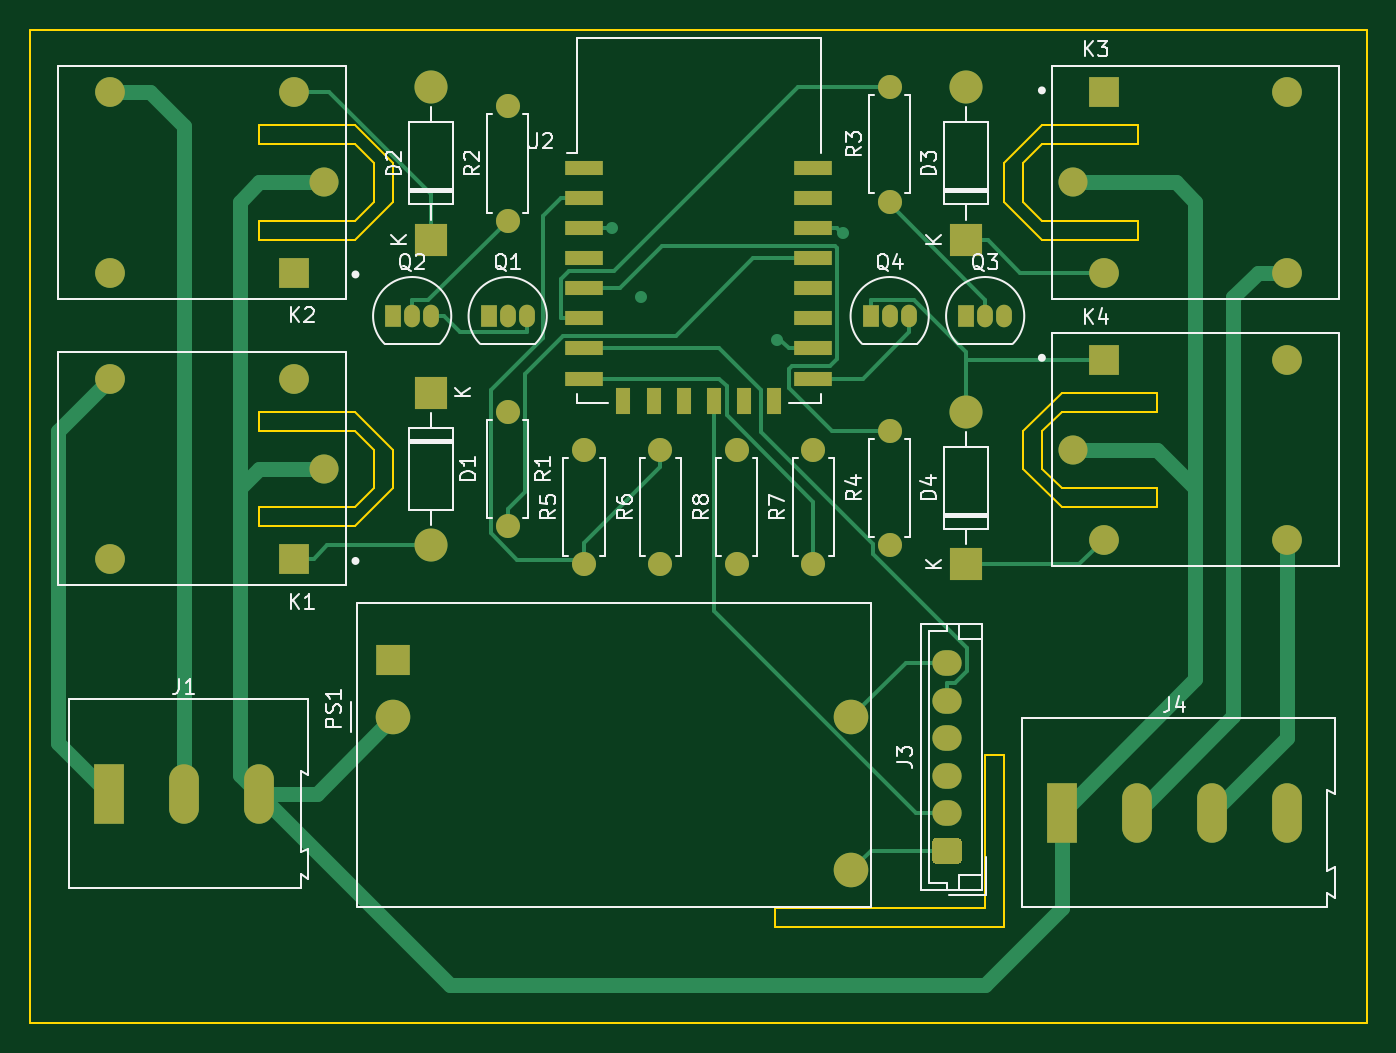
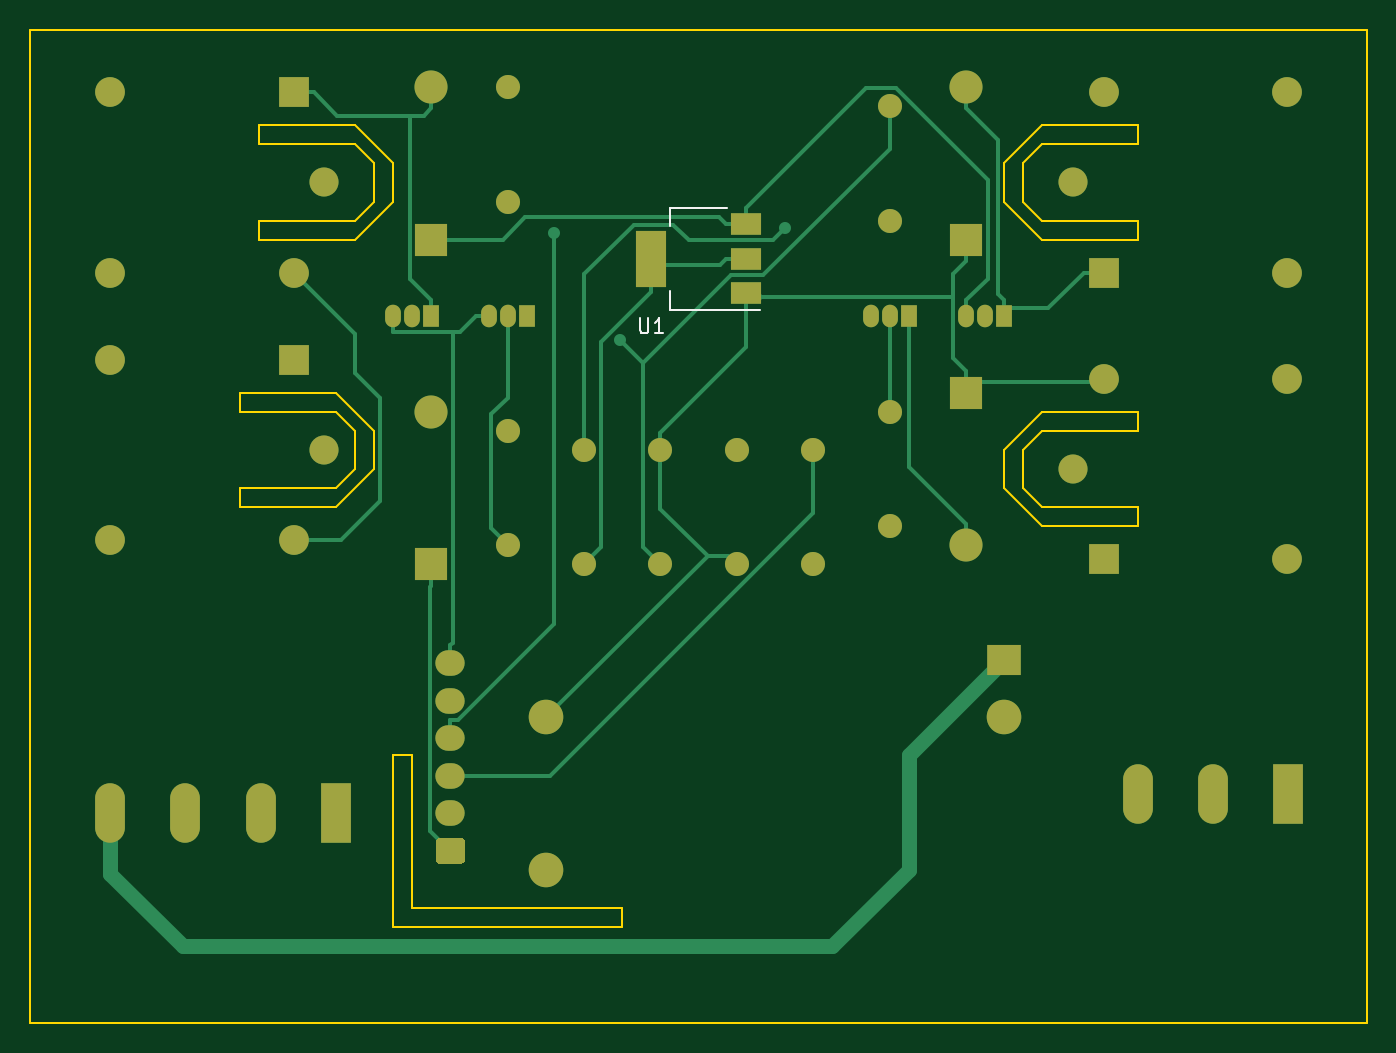
Circuit board: 10 layer files. Board 88.9 x 66.0 mm.
- bottom_copper: esp12swithch board-B_Cu.gbl (12941 bytes)
- bottom_mask: esp12swithch board-B_Mask.gbs (3828 bytes)
- paste: esp12swithch board-B_Paste.gbp (654 bytes)
- bottom_silk: esp12swithch board-B_SilkS.gbo (1162 bytes)
- outline: esp12swithch board-Edge_Cuts.gm1 (3517 bytes)
- top_copper: esp12swithch board-F_Cu.gtl (15284 bytes)
- top_mask: esp12swithch board-F_Mask.gts (4283 bytes)
- paste: esp12swithch board-F_Paste.gtp (1109 bytes)
- top_silk: esp12swithch board-F_SilkS.gto (25258 bytes)
- drill: esp12swithch board-NPTH.drl (271 bytes)

=== bottom_copper: esp12swithch board-B_Cu.gbl (12941 bytes, source omitted) ===
=== bottom_mask: esp12swithch board-B_Mask.gbs ===
%TF.GenerationSoftware,KiCad,Pcbnew,(5.1.10)-1*%
%TF.CreationDate,2021-10-30T21:12:42+05:30*%
%TF.ProjectId,esp12swithch board,65737031-3273-4776-9974-68636820626f,rev?*%
%TF.SameCoordinates,Original*%
%TF.FileFunction,Soldermask,Bot*%
%TF.FilePolarity,Negative*%
%FSLAX46Y46*%
G04 Gerber Fmt 4.6, Leading zero omitted, Abs format (unit mm)*
G04 Created by KiCad (PCBNEW (5.1.10)-1) date 2021-10-30 21:12:42*
%MOMM*%
%LPD*%
G01*
G04 APERTURE LIST*
%ADD10C,1.980000*%
%ADD11C,1.935000*%
%ADD12R,1.980000X1.980000*%
%ADD13R,2.000000X1.500000*%
%ADD14R,2.000000X3.800000*%
%ADD15O,1.600000X1.600000*%
%ADD16C,1.600000*%
%ADD17R,1.050000X1.500000*%
%ADD18O,1.050000X1.500000*%
%ADD19C,2.300000*%
%ADD20R,2.300000X2.000000*%
%ADD21O,1.980000X3.960000*%
%ADD22R,1.980000X3.960000*%
%ADD23O,1.950000X1.700000*%
%ADD24O,2.200000X2.200000*%
%ADD25R,2.200000X2.200000*%
G04 APERTURE END LIST*
D10*
%TO.C,K3*%
X225810000Y-49880000D03*
X225810000Y-61880000D03*
X213610000Y-61880000D03*
D11*
X211610000Y-55880000D03*
D12*
X213610000Y-49880000D03*
%TD*%
D10*
%TO.C,K4*%
X225810000Y-67660000D03*
X225810000Y-79660000D03*
X213610000Y-79660000D03*
D11*
X211610000Y-73660000D03*
D12*
X213610000Y-67660000D03*
%TD*%
D10*
%TO.C,K2*%
X147570000Y-61880000D03*
X147570000Y-49880000D03*
X159770000Y-49880000D03*
D11*
X161770000Y-55880000D03*
D12*
X159770000Y-61880000D03*
%TD*%
D13*
%TO.C,U1*%
X183540000Y-63260000D03*
X183540000Y-58660000D03*
X183540000Y-60960000D03*
D14*
X189840000Y-60960000D03*
%TD*%
D15*
%TO.C,R8*%
X189230000Y-73660000D03*
D16*
X189230000Y-81280000D03*
%TD*%
D15*
%TO.C,R7*%
X194310000Y-73660000D03*
D16*
X194310000Y-81280000D03*
%TD*%
D15*
%TO.C,R6*%
X184150000Y-73660000D03*
D16*
X184150000Y-81280000D03*
%TD*%
D15*
%TO.C,R5*%
X179070000Y-73660000D03*
D16*
X179070000Y-81280000D03*
%TD*%
D15*
%TO.C,R4*%
X199390000Y-72390000D03*
D16*
X199390000Y-80010000D03*
%TD*%
D15*
%TO.C,R3*%
X199390000Y-49530000D03*
D16*
X199390000Y-57150000D03*
%TD*%
D15*
%TO.C,R2*%
X173990000Y-50800000D03*
D16*
X173990000Y-58420000D03*
%TD*%
D15*
%TO.C,R1*%
X173990000Y-78740000D03*
D16*
X173990000Y-71120000D03*
%TD*%
D17*
%TO.C,Q4*%
X198120000Y-64770000D03*
D18*
X200660000Y-64770000D03*
X199390000Y-64770000D03*
%TD*%
D17*
%TO.C,Q3*%
X204470000Y-64770000D03*
D18*
X207010000Y-64770000D03*
X205740000Y-64770000D03*
%TD*%
D17*
%TO.C,Q2*%
X166370000Y-64770000D03*
D18*
X168910000Y-64770000D03*
X167640000Y-64770000D03*
%TD*%
D17*
%TO.C,Q1*%
X172720000Y-64770000D03*
D18*
X175260000Y-64770000D03*
X173990000Y-64770000D03*
%TD*%
D19*
%TO.C,PS1*%
X196850000Y-101600000D03*
X166370000Y-91440000D03*
D20*
X166370000Y-87630000D03*
D19*
X196850000Y-91440000D03*
%TD*%
D10*
%TO.C,K1*%
X147570000Y-80930000D03*
X147570000Y-68930000D03*
X159770000Y-68930000D03*
D11*
X161770000Y-74930000D03*
D12*
X159770000Y-80930000D03*
%TD*%
D21*
%TO.C,J4*%
X220820000Y-97790000D03*
X225820000Y-97790000D03*
X215820000Y-97790000D03*
D22*
X210820000Y-97790000D03*
%TD*%
D23*
%TO.C,J3*%
X203200000Y-87830000D03*
X203200000Y-90330000D03*
X203200000Y-92830000D03*
X203200000Y-95330000D03*
X203200000Y-97830000D03*
G36*
G01*
X203925000Y-101180000D02*
X202475000Y-101180000D01*
G75*
G02*
X202225000Y-100930000I0J250000D01*
G01*
X202225000Y-99730000D01*
G75*
G02*
X202475000Y-99480000I250000J0D01*
G01*
X203925000Y-99480000D01*
G75*
G02*
X204175000Y-99730000I0J-250000D01*
G01*
X204175000Y-100930000D01*
G75*
G02*
X203925000Y-101180000I-250000J0D01*
G01*
G37*
%TD*%
D21*
%TO.C,J1*%
X157480000Y-96520000D03*
X152480000Y-96520000D03*
D22*
X147480000Y-96520000D03*
%TD*%
D24*
%TO.C,D4*%
X204470000Y-71120000D03*
D25*
X204470000Y-81280000D03*
%TD*%
D24*
%TO.C,D3*%
X204470000Y-49530000D03*
D25*
X204470000Y-59690000D03*
%TD*%
D24*
%TO.C,D2*%
X168910000Y-49530000D03*
D25*
X168910000Y-59690000D03*
%TD*%
D24*
%TO.C,D1*%
X168910000Y-80010000D03*
D25*
X168910000Y-69850000D03*
%TD*%
M02*

=== paste: esp12swithch board-B_Paste.gbp ===
%TF.GenerationSoftware,KiCad,Pcbnew,(5.1.10)-1*%
%TF.CreationDate,2021-10-30T21:12:42+05:30*%
%TF.ProjectId,esp12swithch board,65737031-3273-4776-9974-68636820626f,rev?*%
%TF.SameCoordinates,Original*%
%TF.FileFunction,Paste,Bot*%
%TF.FilePolarity,Positive*%
%FSLAX46Y46*%
G04 Gerber Fmt 4.6, Leading zero omitted, Abs format (unit mm)*
G04 Created by KiCad (PCBNEW (5.1.10)-1) date 2021-10-30 21:12:42*
%MOMM*%
%LPD*%
G01*
G04 APERTURE LIST*
%ADD10R,2.000000X1.500000*%
%ADD11R,2.000000X3.800000*%
G04 APERTURE END LIST*
D10*
%TO.C,U1*%
X183540000Y-63260000D03*
X183540000Y-58660000D03*
X183540000Y-60960000D03*
D11*
X189840000Y-60960000D03*
%TD*%
M02*

=== bottom_silk: esp12swithch board-B_SilkS.gbo ===
%TF.GenerationSoftware,KiCad,Pcbnew,(5.1.10)-1*%
%TF.CreationDate,2021-10-30T21:12:42+05:30*%
%TF.ProjectId,esp12swithch board,65737031-3273-4776-9974-68636820626f,rev?*%
%TF.SameCoordinates,Original*%
%TF.FileFunction,Legend,Bot*%
%TF.FilePolarity,Positive*%
%FSLAX46Y46*%
G04 Gerber Fmt 4.6, Leading zero omitted, Abs format (unit mm)*
G04 Created by KiCad (PCBNEW (5.1.10)-1) date 2021-10-30 21:12:42*
%MOMM*%
%LPD*%
G01*
G04 APERTURE LIST*
%ADD10C,0.120000*%
%ADD11C,0.150000*%
G04 APERTURE END LIST*
D10*
%TO.C,U1*%
X188600000Y-57550000D02*
X188600000Y-58810000D01*
X188600000Y-64370000D02*
X188600000Y-63110000D01*
X184840000Y-57550000D02*
X188600000Y-57550000D01*
X182590000Y-64370000D02*
X188600000Y-64370000D01*
D11*
X190601904Y-64912380D02*
X190601904Y-65721904D01*
X190554285Y-65817142D01*
X190506666Y-65864761D01*
X190411428Y-65912380D01*
X190220952Y-65912380D01*
X190125714Y-65864761D01*
X190078095Y-65817142D01*
X190030476Y-65721904D01*
X190030476Y-64912380D01*
X189030476Y-65912380D02*
X189601904Y-65912380D01*
X189316190Y-65912380D02*
X189316190Y-64912380D01*
X189411428Y-65055238D01*
X189506666Y-65150476D01*
X189601904Y-65198095D01*
%TD*%
M02*

=== outline: esp12swithch board-Edge_Cuts.gm1 ===
%TF.GenerationSoftware,KiCad,Pcbnew,(5.1.10)-1*%
%TF.CreationDate,2021-10-30T21:12:42+05:30*%
%TF.ProjectId,esp12swithch board,65737031-3273-4776-9974-68636820626f,rev?*%
%TF.SameCoordinates,Original*%
%TF.FileFunction,Profile,NP*%
%FSLAX46Y46*%
G04 Gerber Fmt 4.6, Leading zero omitted, Abs format (unit mm)*
G04 Created by KiCad (PCBNEW (5.1.10)-1) date 2021-10-30 21:12:42*
%MOMM*%
%LPD*%
G01*
G04 APERTURE LIST*
%TA.AperFunction,Profile*%
%ADD10C,0.100000*%
%TD*%
G04 APERTURE END LIST*
D10*
X191770000Y-104140000D02*
X193040000Y-104140000D01*
X191770000Y-105410000D02*
X191770000Y-104140000D01*
X207010000Y-105410000D02*
X191770000Y-105410000D01*
X207010000Y-104140000D02*
X207010000Y-105410000D01*
X207010000Y-93980000D02*
X207010000Y-104140000D01*
X205740000Y-93980000D02*
X207010000Y-93980000D01*
X205740000Y-104140000D02*
X205740000Y-93980000D01*
X193040000Y-104140000D02*
X205740000Y-104140000D01*
X207010000Y-57150000D02*
X209550000Y-59690000D01*
X207010000Y-54610000D02*
X207010000Y-57150000D01*
X209550000Y-52070000D02*
X207010000Y-54610000D01*
X215900000Y-52070000D02*
X215900000Y-53340000D01*
X215900000Y-58420000D02*
X215900000Y-59690000D01*
X166370000Y-73660000D02*
X163830000Y-71120000D01*
X166370000Y-76200000D02*
X166370000Y-73660000D01*
X163830000Y-78740000D02*
X166370000Y-76200000D01*
X157480000Y-77470000D02*
X157480000Y-78740000D01*
X157480000Y-71120000D02*
X157480000Y-72390000D01*
X157480000Y-52070000D02*
X157480000Y-53340000D01*
X157480000Y-58420000D02*
X157480000Y-59690000D01*
X166370000Y-57150000D02*
X163830000Y-59690000D01*
X166370000Y-54610000D02*
X166370000Y-57150000D01*
X163830000Y-52070000D02*
X166370000Y-54610000D01*
X157480000Y-78740000D02*
X163830000Y-78740000D01*
X165100000Y-73660000D02*
X165100000Y-76200000D01*
X157480000Y-72390000D02*
X163830000Y-72390000D01*
X165100000Y-76200000D02*
X163830000Y-77470000D01*
X163830000Y-71120000D02*
X157480000Y-71120000D01*
X163830000Y-77470000D02*
X157480000Y-77470000D01*
X163830000Y-72390000D02*
X165100000Y-73660000D01*
X157480000Y-59690000D02*
X163830000Y-59690000D01*
X165100000Y-54610000D02*
X165100000Y-57150000D01*
X157480000Y-53340000D02*
X163830000Y-53340000D01*
X165100000Y-57150000D02*
X163830000Y-58420000D01*
X163830000Y-52070000D02*
X157480000Y-52070000D01*
X163830000Y-58420000D02*
X157480000Y-58420000D01*
X163830000Y-53340000D02*
X165100000Y-54610000D01*
X209550000Y-58420000D02*
X208280000Y-57150000D01*
X209550000Y-53340000D02*
X215900000Y-53340000D01*
X209550000Y-59690000D02*
X215900000Y-59690000D01*
X215900000Y-52070000D02*
X209550000Y-52070000D01*
X208280000Y-57150000D02*
X208280000Y-54610000D01*
X215900000Y-58420000D02*
X209550000Y-58420000D01*
X208280000Y-54610000D02*
X209550000Y-53340000D01*
X217170000Y-77470000D02*
X217170000Y-76200000D01*
X210820000Y-77470000D02*
X217170000Y-77470000D01*
X208280000Y-74930000D02*
X210820000Y-77470000D01*
X208280000Y-72390000D02*
X208280000Y-74930000D01*
X210820000Y-69850000D02*
X208280000Y-72390000D01*
X217170000Y-69850000D02*
X210820000Y-69850000D01*
X217170000Y-71120000D02*
X217170000Y-69850000D01*
X210820000Y-71120000D02*
X217170000Y-71120000D01*
X209550000Y-72390000D02*
X210820000Y-71120000D01*
X209550000Y-74930000D02*
X209550000Y-72390000D01*
X210820000Y-76200000D02*
X209550000Y-74930000D01*
X217170000Y-76200000D02*
X210820000Y-76200000D01*
X142240000Y-111760000D02*
X142240000Y-45720000D01*
X231140000Y-111760000D02*
X142240000Y-111760000D01*
X231140000Y-45720000D02*
X231140000Y-111760000D01*
X142240000Y-45720000D02*
X231140000Y-45720000D01*
M02*

=== top_copper: esp12swithch board-F_Cu.gtl (15284 bytes, source omitted) ===
=== top_mask: esp12swithch board-F_Mask.gts ===
%TF.GenerationSoftware,KiCad,Pcbnew,(5.1.10)-1*%
%TF.CreationDate,2021-10-30T21:12:42+05:30*%
%TF.ProjectId,esp12swithch board,65737031-3273-4776-9974-68636820626f,rev?*%
%TF.SameCoordinates,Original*%
%TF.FileFunction,Soldermask,Top*%
%TF.FilePolarity,Negative*%
%FSLAX46Y46*%
G04 Gerber Fmt 4.6, Leading zero omitted, Abs format (unit mm)*
G04 Created by KiCad (PCBNEW (5.1.10)-1) date 2021-10-30 21:12:42*
%MOMM*%
%LPD*%
G01*
G04 APERTURE LIST*
%ADD10C,1.980000*%
%ADD11C,1.935000*%
%ADD12R,1.980000X1.980000*%
%ADD13R,2.500000X1.000000*%
%ADD14R,1.000000X1.800000*%
%ADD15O,1.600000X1.600000*%
%ADD16C,1.600000*%
%ADD17R,1.050000X1.500000*%
%ADD18O,1.050000X1.500000*%
%ADD19C,2.300000*%
%ADD20R,2.300000X2.000000*%
%ADD21O,1.980000X3.960000*%
%ADD22R,1.980000X3.960000*%
%ADD23O,1.950000X1.700000*%
%ADD24O,2.200000X2.200000*%
%ADD25R,2.200000X2.200000*%
G04 APERTURE END LIST*
D10*
%TO.C,K3*%
X225810000Y-49880000D03*
X225810000Y-61880000D03*
X213610000Y-61880000D03*
D11*
X211610000Y-55880000D03*
D12*
X213610000Y-49880000D03*
%TD*%
D10*
%TO.C,K4*%
X225810000Y-67660000D03*
X225810000Y-79660000D03*
X213610000Y-79660000D03*
D11*
X211610000Y-73660000D03*
D12*
X213610000Y-67660000D03*
%TD*%
D10*
%TO.C,K2*%
X147570000Y-61880000D03*
X147570000Y-49880000D03*
X159770000Y-49880000D03*
D11*
X161770000Y-55880000D03*
D12*
X159770000Y-61880000D03*
%TD*%
D13*
%TO.C,U2*%
X194290000Y-54920000D03*
X194290000Y-56920000D03*
X194290000Y-58920000D03*
X194290000Y-60920000D03*
X194290000Y-62920000D03*
X194290000Y-64920000D03*
X194290000Y-66920000D03*
X194290000Y-68920000D03*
D14*
X191690000Y-70420000D03*
X189690000Y-70420000D03*
X187690000Y-70420000D03*
X185690000Y-70420000D03*
X183690000Y-70420000D03*
X181690000Y-70420000D03*
D13*
X179090000Y-68920000D03*
X179090000Y-66920000D03*
X179090000Y-64920000D03*
X179090000Y-62920000D03*
X179090000Y-60920000D03*
X179090000Y-58920000D03*
X179090000Y-56920000D03*
X179090000Y-54920000D03*
%TD*%
D15*
%TO.C,R8*%
X189230000Y-73660000D03*
D16*
X189230000Y-81280000D03*
%TD*%
D15*
%TO.C,R7*%
X194310000Y-73660000D03*
D16*
X194310000Y-81280000D03*
%TD*%
D15*
%TO.C,R6*%
X184150000Y-73660000D03*
D16*
X184150000Y-81280000D03*
%TD*%
D15*
%TO.C,R5*%
X179070000Y-73660000D03*
D16*
X179070000Y-81280000D03*
%TD*%
D15*
%TO.C,R4*%
X199390000Y-72390000D03*
D16*
X199390000Y-80010000D03*
%TD*%
D15*
%TO.C,R3*%
X199390000Y-49530000D03*
D16*
X199390000Y-57150000D03*
%TD*%
D15*
%TO.C,R2*%
X173990000Y-50800000D03*
D16*
X173990000Y-58420000D03*
%TD*%
D15*
%TO.C,R1*%
X173990000Y-78740000D03*
D16*
X173990000Y-71120000D03*
%TD*%
D17*
%TO.C,Q4*%
X198120000Y-64770000D03*
D18*
X200660000Y-64770000D03*
X199390000Y-64770000D03*
%TD*%
D17*
%TO.C,Q3*%
X204470000Y-64770000D03*
D18*
X207010000Y-64770000D03*
X205740000Y-64770000D03*
%TD*%
D17*
%TO.C,Q2*%
X166370000Y-64770000D03*
D18*
X168910000Y-64770000D03*
X167640000Y-64770000D03*
%TD*%
D17*
%TO.C,Q1*%
X172720000Y-64770000D03*
D18*
X175260000Y-64770000D03*
X173990000Y-64770000D03*
%TD*%
D19*
%TO.C,PS1*%
X196850000Y-101600000D03*
X166370000Y-91440000D03*
D20*
X166370000Y-87630000D03*
D19*
X196850000Y-91440000D03*
%TD*%
D10*
%TO.C,K1*%
X147570000Y-80930000D03*
X147570000Y-68930000D03*
X159770000Y-68930000D03*
D11*
X161770000Y-74930000D03*
D12*
X159770000Y-80930000D03*
%TD*%
D21*
%TO.C,J4*%
X220820000Y-97790000D03*
X225820000Y-97790000D03*
X215820000Y-97790000D03*
D22*
X210820000Y-97790000D03*
%TD*%
D23*
%TO.C,J3*%
X203200000Y-87830000D03*
X203200000Y-90330000D03*
X203200000Y-92830000D03*
X203200000Y-95330000D03*
X203200000Y-97830000D03*
G36*
G01*
X203925000Y-101180000D02*
X202475000Y-101180000D01*
G75*
G02*
X202225000Y-100930000I0J250000D01*
G01*
X202225000Y-99730000D01*
G75*
G02*
X202475000Y-99480000I250000J0D01*
G01*
X203925000Y-99480000D01*
G75*
G02*
X204175000Y-99730000I0J-250000D01*
G01*
X204175000Y-100930000D01*
G75*
G02*
X203925000Y-101180000I-250000J0D01*
G01*
G37*
%TD*%
D21*
%TO.C,J1*%
X157480000Y-96520000D03*
X152480000Y-96520000D03*
D22*
X147480000Y-96520000D03*
%TD*%
D24*
%TO.C,D4*%
X204470000Y-71120000D03*
D25*
X204470000Y-81280000D03*
%TD*%
D24*
%TO.C,D3*%
X204470000Y-49530000D03*
D25*
X204470000Y-59690000D03*
%TD*%
D24*
%TO.C,D2*%
X168910000Y-49530000D03*
D25*
X168910000Y-59690000D03*
%TD*%
D24*
%TO.C,D1*%
X168910000Y-80010000D03*
D25*
X168910000Y-69850000D03*
%TD*%
M02*

=== paste: esp12swithch board-F_Paste.gtp ===
%TF.GenerationSoftware,KiCad,Pcbnew,(5.1.10)-1*%
%TF.CreationDate,2021-10-30T21:12:42+05:30*%
%TF.ProjectId,esp12swithch board,65737031-3273-4776-9974-68636820626f,rev?*%
%TF.SameCoordinates,Original*%
%TF.FileFunction,Paste,Top*%
%TF.FilePolarity,Positive*%
%FSLAX46Y46*%
G04 Gerber Fmt 4.6, Leading zero omitted, Abs format (unit mm)*
G04 Created by KiCad (PCBNEW (5.1.10)-1) date 2021-10-30 21:12:42*
%MOMM*%
%LPD*%
G01*
G04 APERTURE LIST*
%ADD10R,2.500000X1.000000*%
%ADD11R,1.000000X1.800000*%
G04 APERTURE END LIST*
D10*
%TO.C,U2*%
X194290000Y-54920000D03*
X194290000Y-56920000D03*
X194290000Y-58920000D03*
X194290000Y-60920000D03*
X194290000Y-62920000D03*
X194290000Y-64920000D03*
X194290000Y-66920000D03*
X194290000Y-68920000D03*
D11*
X191690000Y-70420000D03*
X189690000Y-70420000D03*
X187690000Y-70420000D03*
X185690000Y-70420000D03*
X183690000Y-70420000D03*
X181690000Y-70420000D03*
D10*
X179090000Y-68920000D03*
X179090000Y-66920000D03*
X179090000Y-64920000D03*
X179090000Y-62920000D03*
X179090000Y-60920000D03*
X179090000Y-58920000D03*
X179090000Y-56920000D03*
X179090000Y-54920000D03*
%TD*%
M02*

=== top_silk: esp12swithch board-F_SilkS.gto (25258 bytes, source omitted) ===
=== drill: esp12swithch board-NPTH.drl ===
M48
; DRILL file {KiCad (5.1.10)-1} date 10/30/21 21:12:45
; FORMAT={-:-/ absolute / inch / decimal}
; #@! TF.CreationDate,2021-10-30T21:12:45+05:30
; #@! TF.GenerationSoftware,Kicad,Pcbnew,(5.1.10)-1
; #@! TF.FileFunction,NonPlated,1,2,NPTH
FMAT,2
INCH
%
G90
G05
T0
M30

